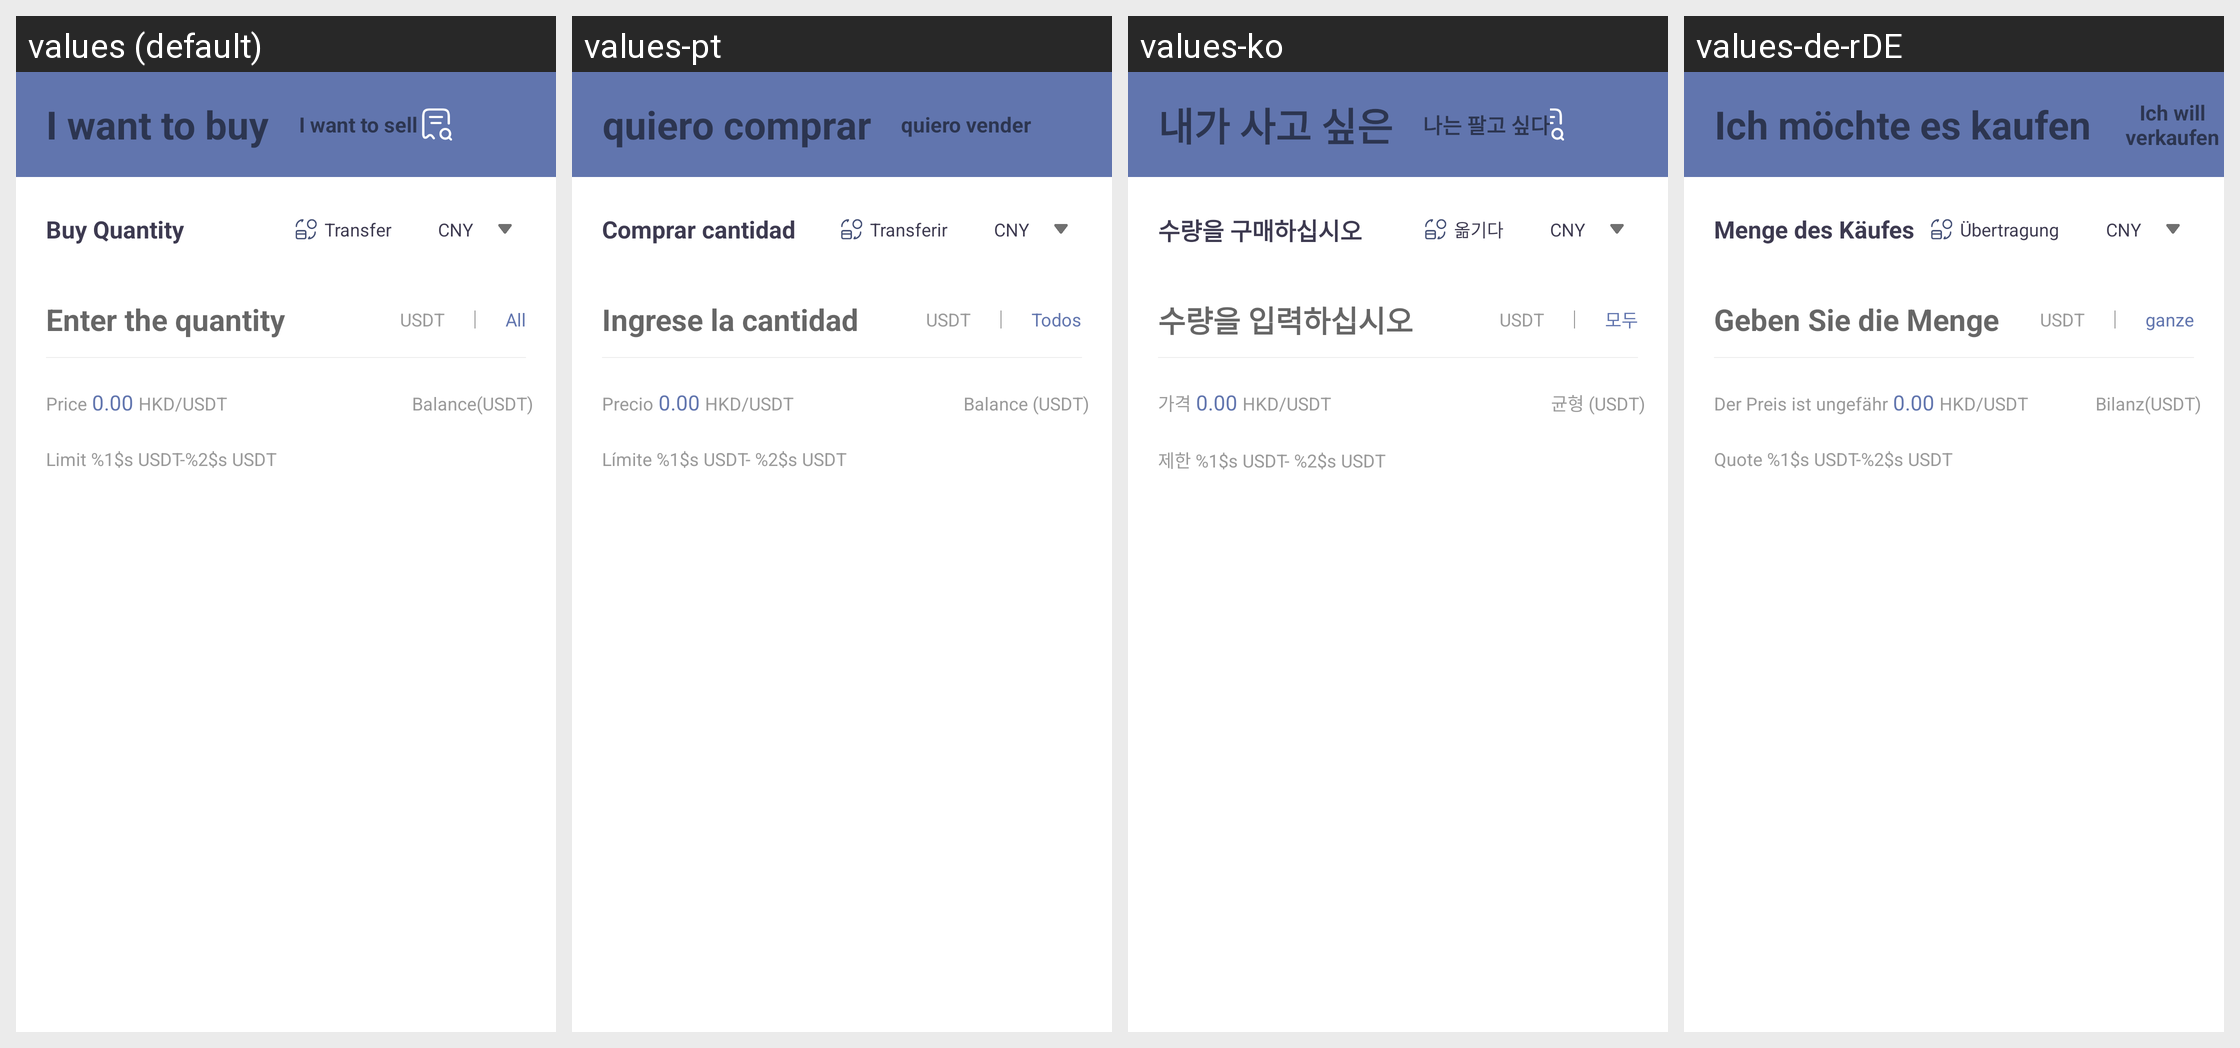

Locale-by-locale string values for the Android screen shown in this grid:
Android screen res/layout/fragment_legal_money_quick.xml rendered under 4 locales, left to right: values (default), values-pt, values-ko, values-de-rDE. Device: Nexus 5 (rendered at 1080×1920; each locale shown at half size, 540×960, under a caption strip naming it); theme AppThemeToolBar.Translucent.
Other locales in the repository, not shown: values-en-rUS, values-es, values-fr, values-ja-rJP, values-jp, values-ru, values-zh-rCN, values-zh-rTW.
Strings drawn on this screen, with the default value and each locale's value (text and hints the layout hard-codes, and strings that could not be matched under every locale, appear in the picture but are not listed):

woyaomai
  values: I want to buy
  values-pt: quiero comprar
  values-ko: 내가 사고 싶은
  values-de-rDE: Ich möchte es kaufen

woyaomai2
  values: I want to sell
  values-pt: quiero vender
  values-ko: 나는 팔고 싶다
  values-de-rDE: Ich will verkaufen

goumaishuliang
  values: Buy Quantity
  values-pt: Comprar cantidad
  values-ko: 수량을 구매하십시오
  values-de-rDE: Menge des Käufes

huazhuan
  values: Transfer
  values-pt: Transferir
  values-ko: 옮기다
  values-de-rDE: Übertragung

shurushuliang
  values: Enter the quantity
  values-pt: Ingrese la cantidad
  values-ko: 수량을 입력하십시오
  values-de-rDE: Geben Sie die Menge

quanbu
  values: All
  values-pt: Todos
  values-ko: 모두
  values-de-rDE: ganze

jiageyue
  values: Price
  values-pt: Precio
  values-ko: 가격
  values-de-rDE: Der Preis ist ungefähr

yueusdt
  values: Balance(USDT)
  values-pt: Balance (USDT)
  values-ko: 균형 (USDT)
  values-de-rDE: Bilanz(USDT)

xiane12usdt
  values: Limit %1$s USDT-%2$s USDT
  values-pt: Límite %1$s USDT- %2$s USDT
  values-ko: 제한 %1$s USDT- %2$s USDT
  values-de-rDE: Quote %1$s USDT-%2$s USDT
